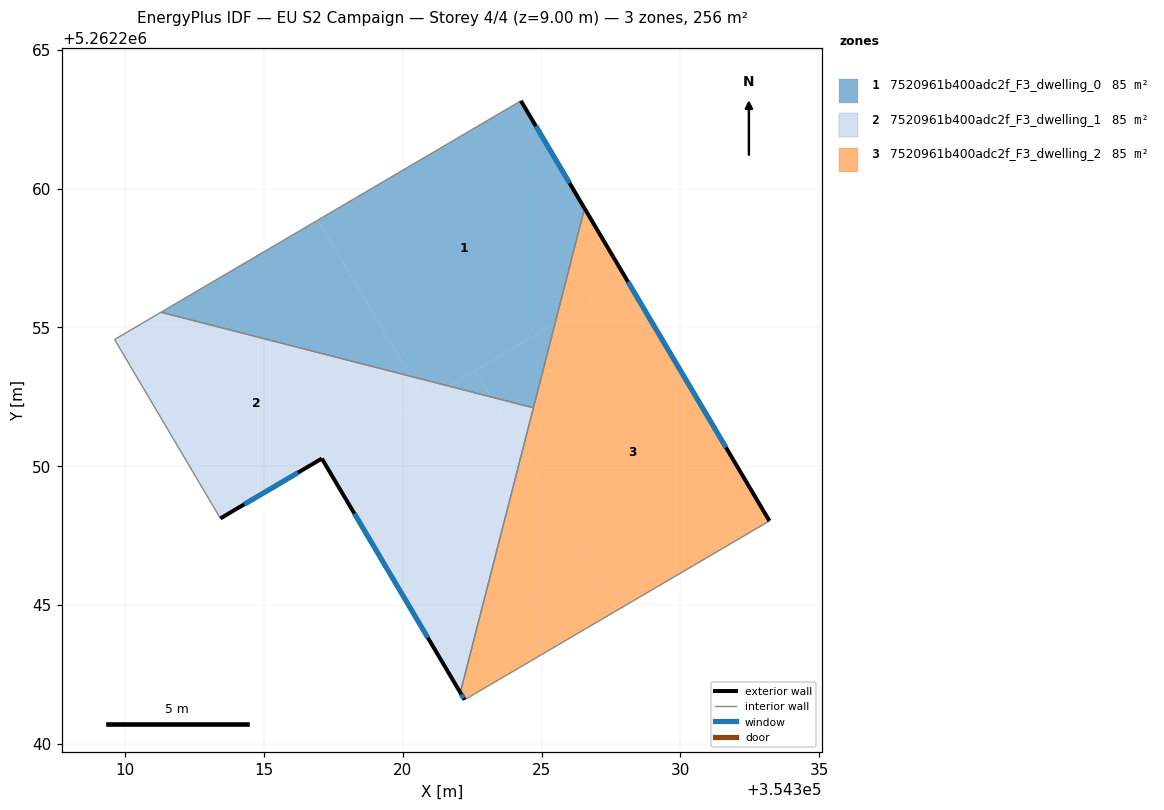
=== STOREY PLAN SPEC (per zone: floor XY polygon, exterior-wall plan segments, windows/doors) ===
zone 1: 7520961b400adc2f_F3_dwelling_0  (85.2 m²)
  floor: (354324.25, 5262263.17) (354326.55, 5262259.29) (354325.48, 5262255.15) (354321.66, 5262252.89) (354320.27, 5262253.24) (354316.94, 5262258.87)
  floor: (354325.48, 5262255.15) (354324.70, 5262252.11) (354323.17, 5262252.50) (354322.61, 5262253.45)
  floor: (354316.94, 5262258.87) (354320.27, 5262253.24) (354311.29, 5262255.55)
  floor: (354322.61, 5262253.45) (354323.17, 5262252.50) (354321.66, 5262252.89)
  exterior wall: (354326.55, 5262259.29) – (354324.25, 5262263.17)  [4.5 m]
    window: (354326.01, 5262260.20) – (354324.79, 5262262.25)  [3.8 m²]
  interior walls: 3
zone 2: 7520961b400adc2f_F3_dwelling_1  (85.2 m²)
  floor: (354320.27, 5262253.24) (354320.79, 5262252.37) (354317.12, 5262250.21) (354317.08, 5262250.28) (354313.43, 5262248.12) (354309.61, 5262254.57) (354311.29, 5262255.55)
  floor: (354323.17, 5262252.50) (354324.31, 5262250.58) (354322.07, 5262241.85) (354317.12, 5262250.21) (354321.66, 5262252.89)
  floor: (354321.66, 5262252.89) (354320.79, 5262252.37) (354320.27, 5262253.24)
  floor: (354324.70, 5262252.11) (354324.31, 5262250.58) (354323.17, 5262252.50)
  exterior wall: (354313.43, 5262248.12) – (354317.08, 5262250.28)  [4.2 m]
    window: (354314.29, 5262248.63) – (354316.22, 5262249.77)  [3.6 m²]
  exterior wall: (354317.08, 5262250.28) – (354322.07, 5262241.85)  [9.8 m]
    window: (354318.25, 5262248.30) – (354320.90, 5262243.83)  [8.3 m²]
  interior walls: 4
zone 3: 7520961b400adc2f_F3_dwelling_2  (85.2 m²)
  floor: (354328.08, 5262256.69) (354333.21, 5262248.03) (354327.72, 5262244.81) (354324.31, 5262250.58) (354325.48, 5262255.15)
  floor: (354326.55, 5262259.29) (354328.08, 5262256.69) (354325.48, 5262255.15)
  floor: (354324.31, 5262250.58) (354327.72, 5262244.81) (354322.22, 5262241.59) (354322.07, 5262241.85)
  exterior wall: (354333.21, 5262248.03) – (354326.55, 5262259.29)  [13.1 m]
    window: (354331.64, 5262250.67) – (354328.11, 5262256.65)  [11.0 m²]
  exterior wall: (354322.07, 5262241.85) – (354322.22, 5262241.59)  [0.3 m]
    window: (354322.11, 5262241.79) – (354322.19, 5262241.65)  [0.3 m²]
  interior walls: 3

=== DERIVED (storey summary) ===
Building: EU S2 Campaign
Storey: 4 of 4  (floor level z = 9.00 m)
Storey gross floor area: 255.6 m²
Zones on this storey: 3
  - 7520961b400adc2f_F3_dwelling_0: floor 85.2 m²; exterior wall 4.5 m (13.5 m²); 1 window(s) 3.8 m²; WWR 28.1%
  - 7520961b400adc2f_F3_dwelling_1: floor 85.2 m²; exterior wall 14.0 m (42.1 m²); 2 window(s) 11.8 m²; WWR 28.1%
  - 7520961b400adc2f_F3_dwelling_2: floor 85.2 m²; exterior wall 13.4 m (40.2 m²); 2 window(s) 11.3 m²; WWR 28.1%
Zone adjacency (shared interzone walls):
  - 7520961b400adc2f_F3_dwelling_0 ↔ 7520961b400adc2f_F3_dwelling_1
  - 7520961b400adc2f_F3_dwelling_0 ↔ 7520961b400adc2f_F3_dwelling_2
  - 7520961b400adc2f_F3_dwelling_1 ↔ 7520961b400adc2f_F3_dwelling_2